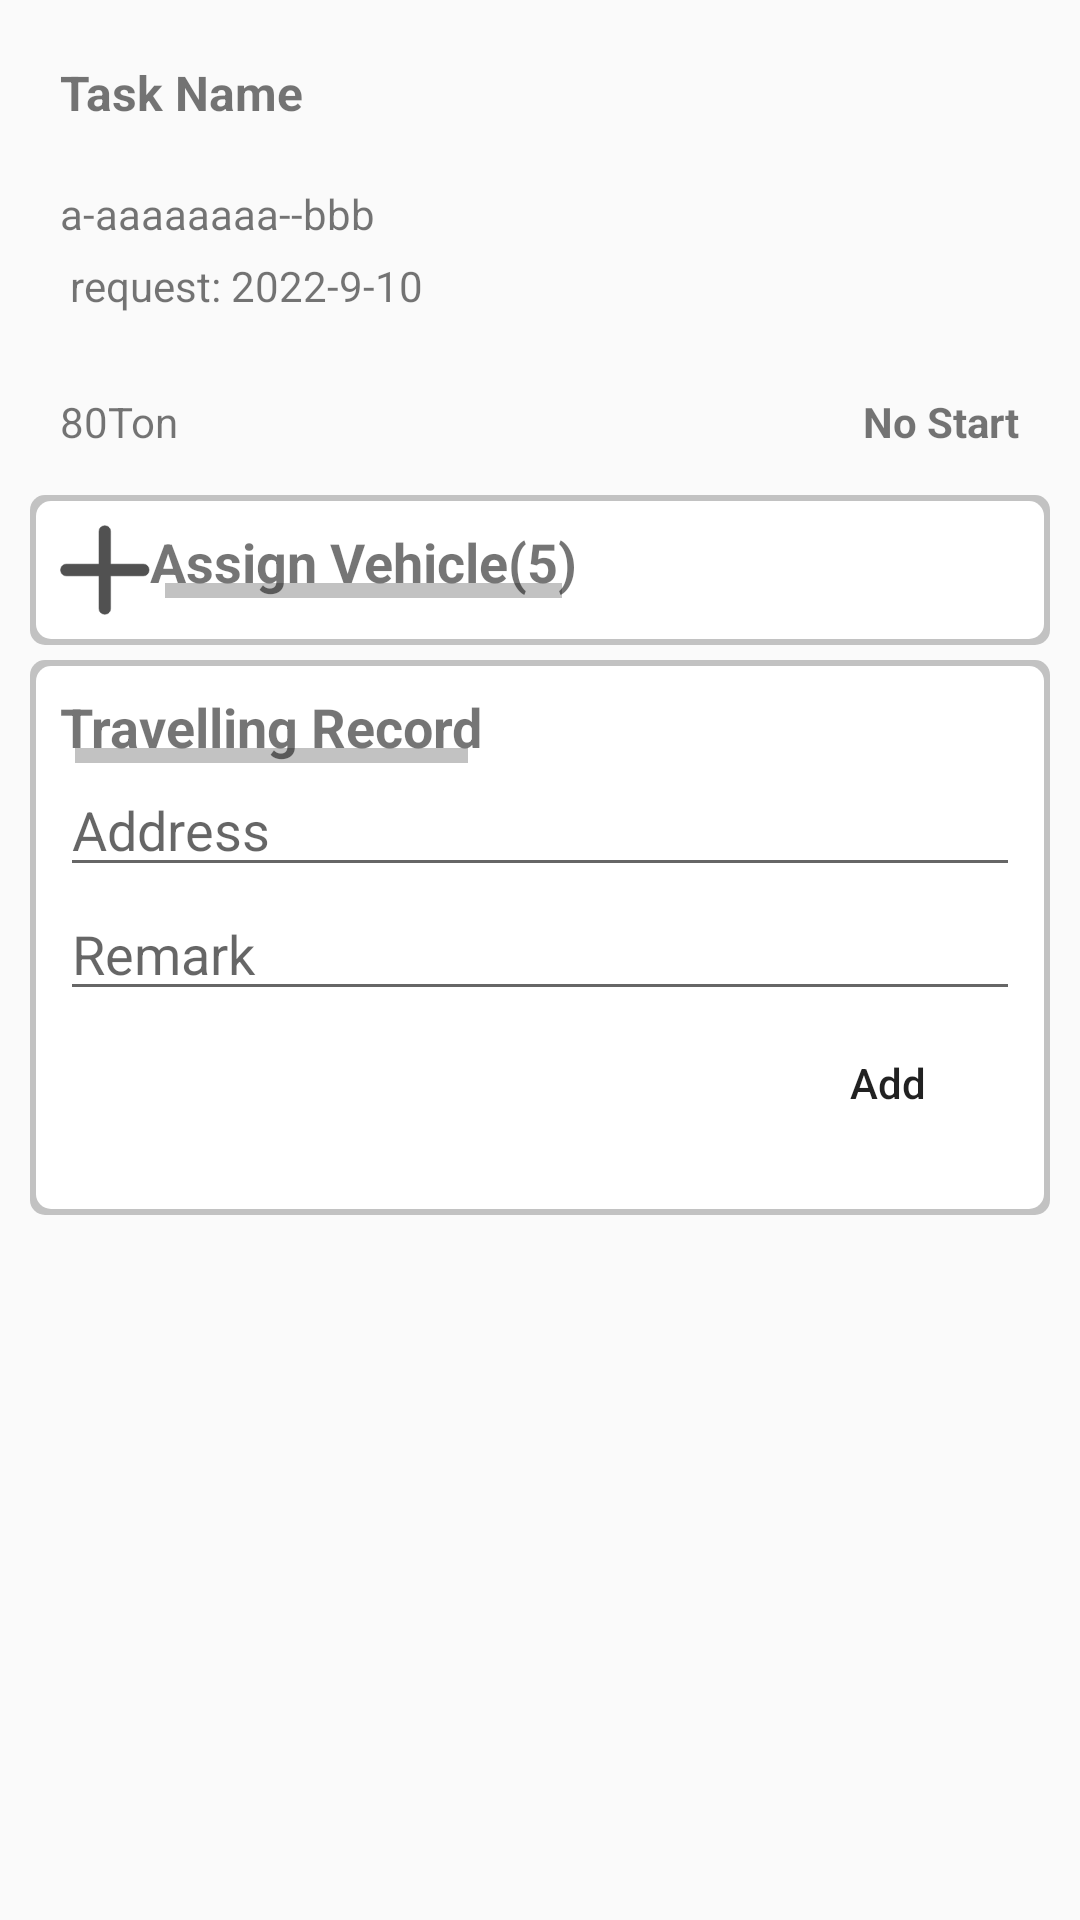

This screen was rendered from an Android layout file. Write that file and the resources it references.
<!-- AndroidManifest.xml: application theme Theme.S4_Demo -->
<!-- res/layout/travel_record_layout.xml -->
<?xml version="1.0" encoding="utf-8"?>
<ScrollView
    xmlns:android="http://schemas.android.com/apk/res/android"
    android:layout_width="match_parent"
    android:layout_height="match_parent"
    android:padding="5dp"
    android:fillViewport="true"
    android:scrollbarSize="0dp">

    <RelativeLayout
        android:layout_width="match_parent"
        android:layout_height="wrap_content">
        <include
            android:id="@+id/task_view"
            layout="@layout/task_detail_item_view" />

        <RelativeLayout
            android:id="@+id/veh_view"
            android:layout_width="match_parent"
            android:layout_height="wrap_content"
            android:layout_below="@id/task_view"
            android:layout_alignLeft="@id/task_view"
            android:layout_alignRight="@id/task_view"
            android:background="@drawable/corn_reg_background"
            android:padding="10dp"
            >

            <ImageView
                android:id="@+id/show_veh_btn"
                android:layout_width="30dp"
                android:layout_height="30dp"
                android:background="?android:attr/selectableItemBackgroundBorderless"
                android:src="@mipmap/icon_add" />

            <TextView
                android:layout_width="wrap_content"
                android:layout_height="wrap_content"
                android:background="@drawable/title_underline"
                android:gravity="center"
                android:textSize="18dp"
                android:layout_toRightOf="@id/show_veh_btn"
                android:textStyle="bold"
                android:text="Assign Vehicle(5)" />

            <androidx.recyclerview.widget.RecyclerView
                android:id="@+id/tr_veh_list_view"
                android:layout_width="match_parent"
                android:layout_height="wrap_content"
                android:layout_below="@id/show_veh_btn"
                android:layout_marginTop="10dp"
                android:visibility="gone"/>

        </RelativeLayout>

        <LinearLayout
            android:layout_width="match_parent"
            android:layout_height="wrap_content"
            android:layout_below="@id/veh_view"
            android:orientation="vertical"
            android:background="@drawable/corn_reg_background"
            android:padding="10dp"
            android:layout_alignLeft="@id/task_view"
            android:layout_alignRight="@id/task_view"
            android:layout_marginTop="5dp">

            <TextView
                android:layout_width="wrap_content"
                android:layout_height="wrap_content"
                android:background="@drawable/title_underline"
                android:text="Travelling Record"
                android:textSize="18dp"
                android:textStyle="bold" />

            <EditText
                android:id="@+id/re_in_address"
                android:layout_width="match_parent"
                android:layout_height="wrap_content"
                android:hint="Address" />

            <EditText
                android:id="@+id/re_in_remark"
                android:layout_width="match_parent"
                android:layout_height="wrap_content"
                android:hint="Remark" />

            <Button
                android:id="@+id/add_remark_btn"
                android:layout_width="wrap_content"
                android:layout_height="wrap_content"
                android:layout_gravity="right"
                android:background="@drawable/rip_cor_back"
                android:text="Add"
                android:textAllCaps="false" />

            <androidx.recyclerview.widget.RecyclerView
                android:id="@+id/tr_record_list"
                android:layout_width="match_parent"
                android:layout_height="wrap_content"
                android:layout_marginTop="10dp" />
        </LinearLayout>

    </RelativeLayout>
</ScrollView>
<!-- res/layout/task_detail_item_view.xml (included above) -->
<?xml version="1.0" encoding="utf-8"?>
<RelativeLayout
    xmlns:android="http://schemas.android.com/apk/res/android"
    android:layout_width="match_parent"
    android:layout_height="150dp"
    android:padding="10dp"
    android:background="@drawable/rip_cor_back"
    android:layout_margin="5dp">

    <TextView
        android:layout_width="wrap_content"
        android:layout_height="wrap_content"
        android:textStyle="bold"
        android:textSize="16dp"
        android:text="Task Name"
        android:id="@+id/task_name"/>



    <TextView
        android:id="@+id/task_address"
        android:layout_width="wrap_content"
        android:layout_height="wrap_content"
        android:layout_below="@id/task_name"
        android:layout_marginTop="20dp"
        android:text="a-aaaaaaaa--bbb" />

    <TextView
        android:id="@+id/task_req_date"
        android:layout_width="wrap_content"
        android:layout_height="wrap_content"
        android:layout_below="@id/task_address"
        android:layout_marginTop="5dp"
        android:text=" request: 2022-9-10" />

    <TextView
        android:id="@+id/task_weight"
        android:layout_width="wrap_content"
        android:layout_height="wrap_content"
        android:layout_alignParentBottom="true"
        android:text="80Ton" />

    <TextView
        android:id="@+id/task_status"
        android:layout_width="wrap_content"
        android:layout_height="wrap_content"
        android:layout_alignParentRight="true"
        android:layout_alignParentBottom="true"
        android:text="No Start"
        android:textStyle="bold"/>

</RelativeLayout>
<!-- resources referenced by this layout -->
<resources>
  <!-- drawable corn_reg_background (drawable) -->
  <?xml version="1.0" encoding="utf-8"?>
  <layer-list xmlns:android="http://schemas.android.com/apk/res/android">
  
      <item>
          <shape>
              <corners android:radius="5dp"/>
              <solid android:color="@color/gray_bar"/>
          </shape>
      </item>
  
      <item android:top="2dp"
          android:bottom="2dp"
          android:right="2dp"
          android:left="2dp">
          <shape>
              <corners android:radius="5dp"/>
              <solid android:color="@color/white"/>
          </shape>
      </item>
  </layer-list>
  <!-- drawable title_underline (drawable) -->
  <?xml version="1.0" encoding="utf-8"?>
  <layer-list xmlns:android="http://schemas.android.com/apk/res/android">
  
      <item android:height="5dp"
          android:gravity="bottom" android:left="5dp" android:right="5dp">
          <shape android:shape="rectangle">
              <solid android:color="@color/gray_bar"/>
          </shape>
      </item>
  </layer-list>
  <!-- mipmap icon_add: png bitmap (mipmap-xxxhdpi, 1432 bytes) -->
  <style name="Theme.S4_Demo" parent="Theme.MaterialComponents.DayNight.NoActionBar.Bridge">
          
          <item name="colorPrimary">@color/gray_bar</item>
          <item name="colorPrimaryVariant">#03A9F4</item>
          <item name="colorOnPrimary">#2196F3</item>
          
          <item name="colorSecondary">@color/teal_200</item>
          <item name="colorSecondaryVariant">@color/teal_700</item>
          <item name="colorOnSecondary">@color/black</item>
          
          <item name="android:statusBarColor" tools:targetApi="l">?attr/colorPrimaryVariant</item>
          
      </style>
  <color name="gray_bar">#C2C2C2</color>
  <color name="white">#FFFFFFFF</color>
  <color name="teal_200">#FF03DAC5</color>
  <color name="teal_700">#FF018786</color>
  <color name="black">#FF000000</color>
</resources>
